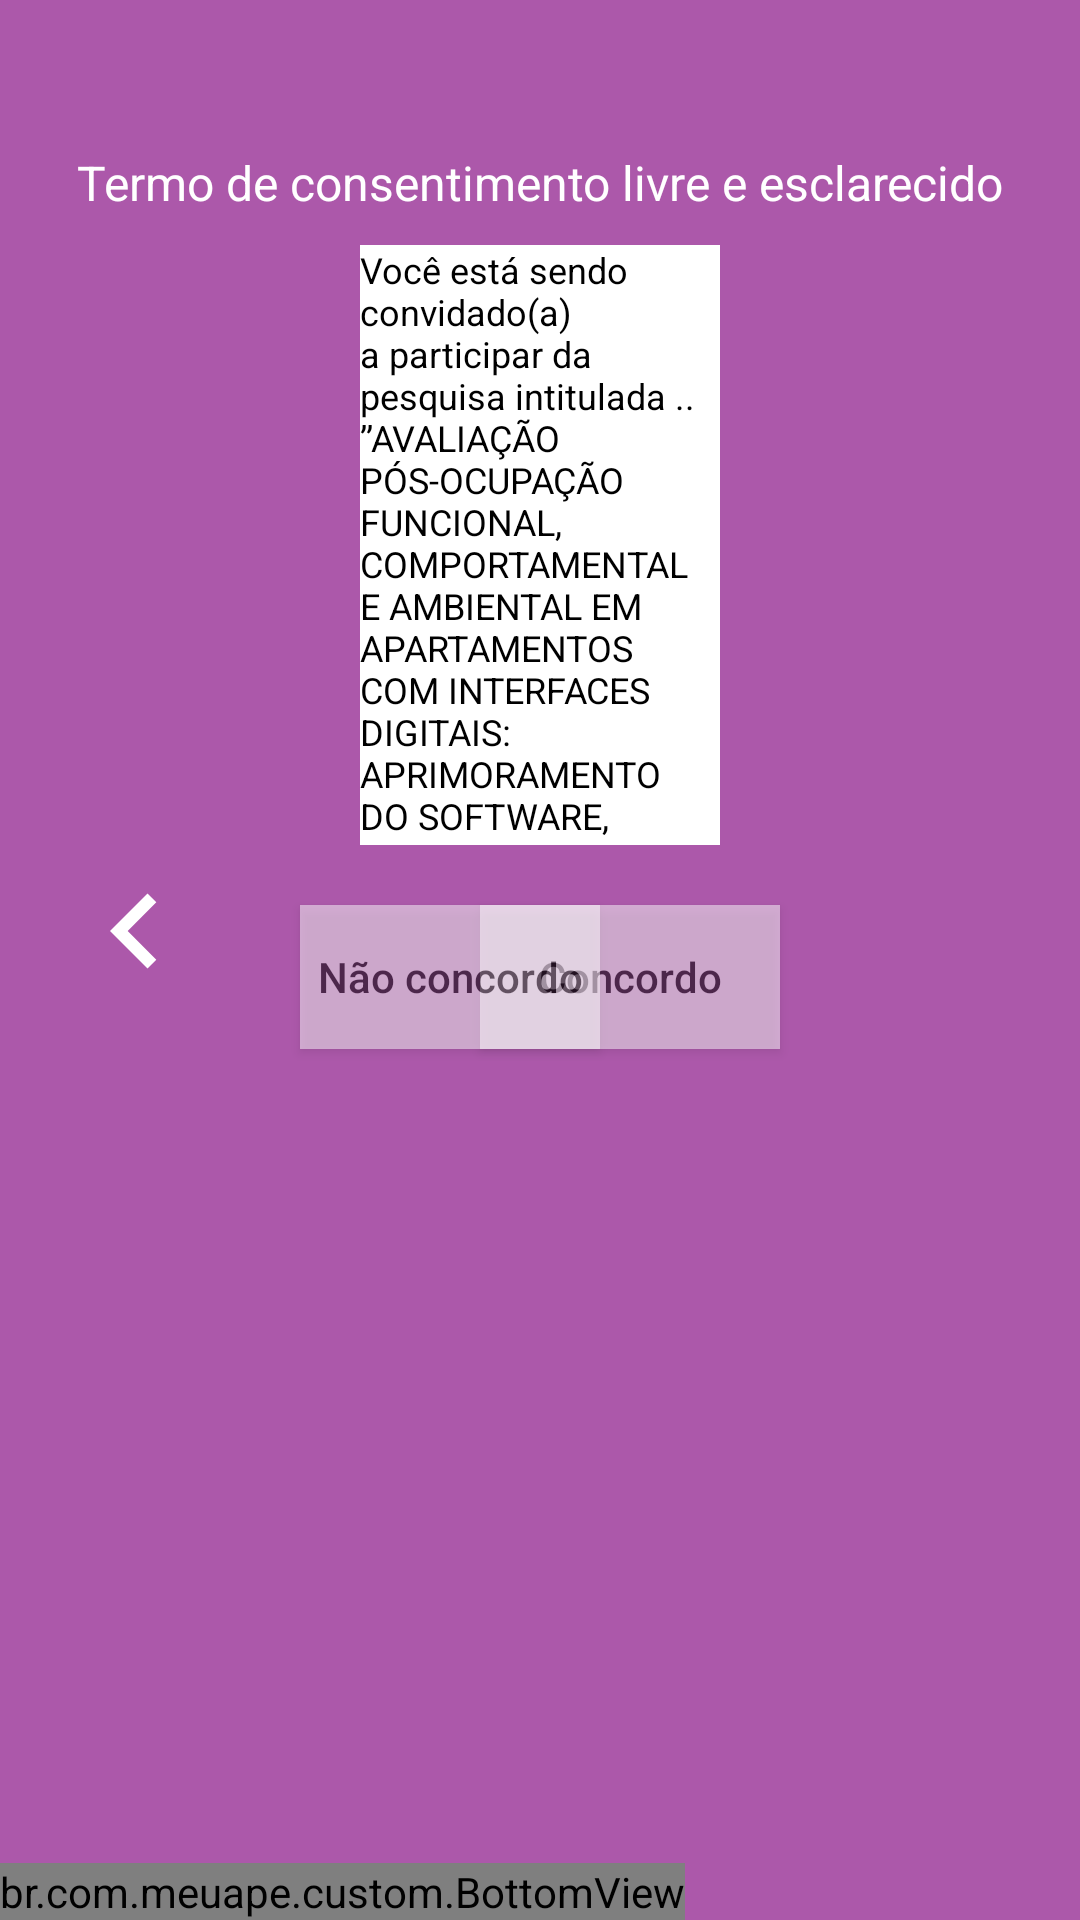

Android layout source for this screen:
<!-- AndroidManifest.xml: application theme Theme.AppCompat.NoActionBar -->
<!-- res/layout/fragment_terms.xml -->
<?xml version="1.0" encoding="utf-8"?>
<layout xmlns:app="http://schemas.android.com/apk/res-auto">
    <RelativeLayout
            xmlns:android="http://schemas.android.com/apk/res/android"
            android:orientation="vertical"
            android:layout_width="match_parent"
            android:layout_height="match_parent"
            android:background="@color/colorPurple">

        <android.support.v4.widget.NestedScrollView
                android:layout_above="@id/bottom"
                android:layout_width="match_parent"
                android:layout_height="match_parent"
                android:fillViewport="true">
            <RelativeLayout
                    android:layout_width="match_parent"
                    android:layout_height="match_parent"
                    android:background="@color/colorPurple">


                <TextView
                        android:id="@+id/tvTitle"
                        android:layout_marginTop="50dp"
                        android:layout_width="match_parent"
                        android:layout_height="wrap_content"
                        android:text="@string/terms_title"
                        android:textColor="@color/colorWhite"
                        android:textSize="16sp"
                        android:textAlignment="center"/>

                <android.support.v7.widget.AppCompatImageButton
                        android:id="@+id/btBack"
                        android:layout_width="50dp"
                        android:layout_height="50dp"
                        app:srcCompat="@drawable/ic_back"
                        android:background="@color/transparent"
                        android:layout_centerVertical="true"
                        android:layout_marginStart="20dp"/>

                <TextView
                        android:scrollbars="vertical"
                        android:id="@+id/wvTerms"
                        android:layout_width="match_parent"
                        android:layout_height="200dp"
                        android:layout_below="@id/tvTitle"
                        android:layout_toEndOf="@id/btBack"
                        android:layout_marginStart="50dp"
                        android:layout_marginTop="10dp"
                        android:background="@color/colorWhite"
                        android:textColor="@color/colorBlack"
                        android:textSize="12sp"
                        android:text="@string/terms_content"
                        android:layout_marginEnd="120dp"/>

                <android.support.v7.widget.AppCompatButton
                        android:id="@+id/btStart"
                        style="@style/HomeButton"
                        android:text="@string/terms_agree"
                        android:layout_marginTop="20dp"
                        android:layout_alignStart="@id/wvTerms"
                        android:layout_marginStart="40dp"
                        android:layout_marginBottom="10dp"
                        android:layout_below="@+id/wvTerms"/>

                <android.support.v7.widget.AppCompatButton
                        android:id="@+id/btInstructions"
                        style="@style/HomeButton"
                        android:text="@string/terms_diseagree"
                        android:layout_below="@id/wvTerms"
                        android:layout_alignEnd="@id/wvTerms"
                        android:layout_marginTop="20dp"
                        android:layout_marginEnd="40dp"
                        android:layout_marginBottom="10dp"/>


            </RelativeLayout>
        </android.support.v4.widget.NestedScrollView>
        <br.com.meuape.custom.BottomView
                android:id="@+id/bottom"
                android:layout_width="wrap_content"
                android:layout_height="wrap_content"
                android:layout_alignParentBottom="true"/>
    </RelativeLayout>
</layout>
<!-- resources referenced by this layout -->
<resources>
  <color name="colorBlack">#000000</color>
  <color name="colorPurple">#ac58aa</color>
  <color name="colorWhite">#FFFFFF</color>
  <color name="transparent">#00000000</color>
  <string name="terms_agree">Concordo</string>
  <string name="terms_content">"Você está sendo convidado(a) a participar da pesquisa intitulada "..
  	"”AVALIAÇÃO PÓS-OCUPAÇÃO FUNCIONAL, COMPORTAMENTAL E AMBIENTAL EM APARTAMENTOS COM INTERFACES DIGITAIS: APRIMORAMENTO DO SOFTWARE, INTERFACE E APLICAÇÃO”, sob a responsabilidade dos pesquisadores Simone Barbosa "..
  	"Villa, Maria Adriana Vidigal de Lima, Viviane dos Guimarães Alvim Nunes, Rita de Cássia Pereira Saramago, Sabrina Maia Lemos, Fernando Garrefa, "..
  	"Rafaela Nunes Mendonça, Thais Castro Alves de Ávila, Abrão Osório Júnior, Isabella Gomes de Marco, Aline de Souza Lima Abreu e Miguel Henrique de "..
  	"Brito Pereira da Faculdade de Arquitetura e Urbanismo e Design (FAUeD) e da Faculdade de Computação (FACOM) da Universidade Federal de Uberlândia (UFU).\n\n"..
  	"Este questionário digital foi elaborado com o intuito de avaliar como você mora de forma mais lúdica e interativa. Pretendemos compreender questões "..
  	"relativas ao seu modo de vida e maneira de morar nas diversas escalas de sua moradia: desde o bairro até sua casa. As informações coletadas irão compor"..
  	" um banco de dados sobre o morar contemporâneo, alimentando novos projetos e ações rumo à elevação da qualidade das moradias em nossas cidades.\n\n"..
  	"O Termo de Consentimento Livre e Esclarecido será obtido pelo próprio sistema imediatamente antes da aplicação do questionário digital proposto"..
  	" na pesquisa, diretamente no aplicativo. Vale ressaltar que, nesse momento, o entrevistado tem um tempo para decidir se quer participar conf. item "..
  	"IV da Resol. CNS 466/12 ou Cap. III da Resol. 510/2016.\n\n"..
  	"Na sua participação, você responderá um questionário digital com perguntas relativas à sua satisfação em relação à sua moradia. Em nenhum momento você"..
  	" será identificado. Os resultados da pesquisa serão publicados e ainda assim a sua identidade será preservada. Você não terá nenhum gasto nem ganho "..
  	"financeiro por participar na pesquisa. \n\n"..
  	"Sobre os riscos da pesquisa, os questionários propostos tratam de pesquisas de satisfação em relação à moradia, com perguntas de cunho cotidiano "..
  	"doméstico que não apresentam nenhum risco à saúde física e psicológica de seus respondentes e entrevistadores. Na elaboração dos questionários, todos "..
  	"os cuidados foram tomados para assegurar a integridade física e psicológica de seus respondentes. O questionário somente será aplicado após o aceite "..
  	"do respondente em participar da enquete. Há riscos relacionados à possível identificação dos participantes, sendo que, para evitá-los, o sistema de "..
  	"avaliação atribui um código genérico a cada questionário aplicado, de maneira a conservar o anonimato dos respondentes. \n\n"..
  	"Os benefícios serão: (i) a proposição de um SISTEMA INTERATIVO DE AVALIAÇÃO PÓS-OCUPAÇÃO EM MEIOS DIGITAIS da qualidade habitacional que possa "..
  	"retroalimentar projetos futuros, enfocando aspectos objetivos e subjetivos do morar, bem como diferentes escalas de análise (produto casa, relação "..
  	"comportamental dos usuários com a moradia e inserção da habitação no meio urbano; ii) O estabelecimento, a partir das informações coletadas pelo sistema,"..
  	" de BANCOS DE DADOS SOBRE O MORAR, contendo informações estatísticas e científicas que poderão ampliar a qualidade dos projetos na área, bem como "..
  	"nortear o estabelecimento de políticas públicas, normas e legislações.\n\n"..
  	"Você é livre para deixar de participar da pesquisa a qualquer momento sem qualquer prejuízo ou coação.\n"
  
  </string>
  <string name="terms_diseagree">Não concordo</string>
  <string name="terms_title">Termo de consentimento livre e esclarecido</string>
</resources>
